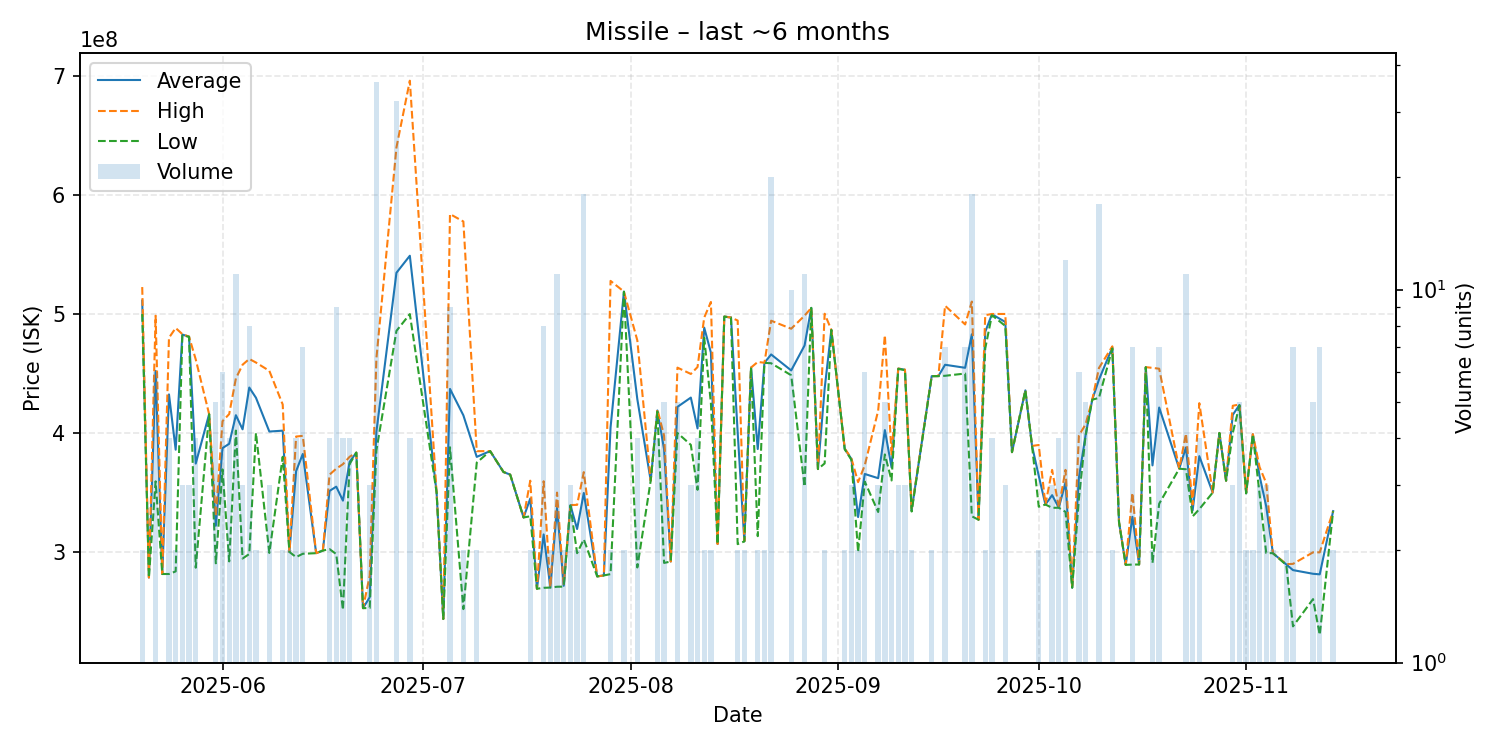

The data file committed next to this chart (first rows):
date, average, highest, lowest, order_count, volume
2025-05-20, 511250000, 522600000, 499900000, 2, 2
2025-05-21, 278500000, 278500000, 278500000, 1, 1
2025-05-22, 452183333, 498500000, 359350000, 6, 6
2025-05-23, 281500000, 281500000, 281500000, 1, 1
2025-05-24, 432400000, 480000000, 281500000, 4, 4
2025-05-25, 385950000, 488200000, 283700000, 2, 2
2025-05-26, 482700000, 483050000, 482000000, 3, 3
2025-05-27, 480900000, 480950000, 480850000, 3, 3
2025-05-28, 374300000, 461800000, 286800000, 4, 4
2025-05-30, 415800000, 415800000, 415800000, 1, 1
2025-05-31, 322040000, 330000000, 290500000, 5, 5
2025-06-01, 387266667, 409900000, 369400000, 6, 6
2025-06-02, 390925000, 415900000, 292100000, 4, 4
2025-06-03, 414927273, 445850000, 402000000, 11, 11
2025-06-04, 403066667, 457350000, 294500000, 3, 3
2025-06-05, 438187500, 462200000, 298300000, 8, 8
2025-06-06, 429600000, 459200000, 400000000, 2, 2
2025-06-08, 401200000, 452200000, 299200000, 3, 3
2025-06-10, 401950000, 423900000, 380000000, 2, 2
2025-06-11, 300050000, 300100000, 300000000, 2, 2
2025-06-12, 367900000, 397000000, 295700000, 4, 4
2025-06-13, 382371429, 397600000, 298500000, 7, 7
2025-06-15, 299000000, 299000000, 299000000, 1, 1
2025-06-16, 301200000, 301200000, 301200000, 1, 1
2025-06-17, 351325000, 365000000, 302400000, 4, 4
2025-06-18, 354888889, 370000000, 298250000, 9, 9
2025-06-19, 343150000, 373800000, 251300000, 4, 4
2025-06-20, 375700000, 380000000, 373900000, 4, 4
2025-06-21, 383500000, 383500000, 383500000, 1, 1
2025-06-22, 252800000, 252800000, 252800000, 1, 1
2025-06-23, 261933333, 280000000, 252900000, 3, 3
2025-06-24, 400941667, 462500000, 385200000, 30, 36
2025-06-27, 534625000, 640000000, 485800000, 27, 32
2025-06-29, 548925000, 696000000, 499900000, 4, 4
2025-07-03, 350000000, 350000000, 350000000, 1, 1
2025-07-04, 243700000, 243700000, 243700000, 1, 1
2025-07-05, 437033333, 583950000, 388000000, 9, 9
2025-07-07, 414850000, 577700000, 252000000, 2, 2
2025-07-09, 379900000, 384700000, 375100000, 2, 2
2025-07-11, 384800000, 384800000, 384800000, 1, 1
2025-07-13, 367200000, 367200000, 367200000, 1, 1
2025-07-14, 365000000, 365000000, 365000000, 1, 1
2025-07-16, 329000000, 329000000, 329000000, 1, 1
2025-07-17, 344950000, 359900000, 330000000, 2, 2
2025-07-18, 269100000, 269100000, 269100000, 1, 1
2025-07-19, 314737500, 359450000, 269900000, 8, 8
2025-07-20, 270300000, 270500000, 270100000, 2, 2
2025-07-21, 337072727, 349900000, 270800000, 11, 11
2025-07-22, 271600000, 272300000, 270900000, 2, 2
2025-07-23, 339266667, 339400000, 339000000, 3, 3
2025-07-24, 319300000, 339600000, 299000000, 2, 2
2025-07-25, 349594444, 367100000, 310600000, 18, 18
2025-07-27, 279500000, 279500000, 279500000, 1, 1
2025-07-28, 280300000, 280300000, 280300000, 1, 1
2025-07-29, 404600000, 527800000, 281400000, 2, 2
2025-07-31, 518750000, 518800000, 518700000, 2, 2
2025-08-02, 428450000, 477800000, 287000000, 4, 4
2025-08-04, 360000000, 360000000, 360000000, 1, 1
2025-08-05, 418900000, 419850000, 417950000, 4, 4
2025-08-06, 386240000, 397750000, 290800000, 5, 5
... 80 more rows
